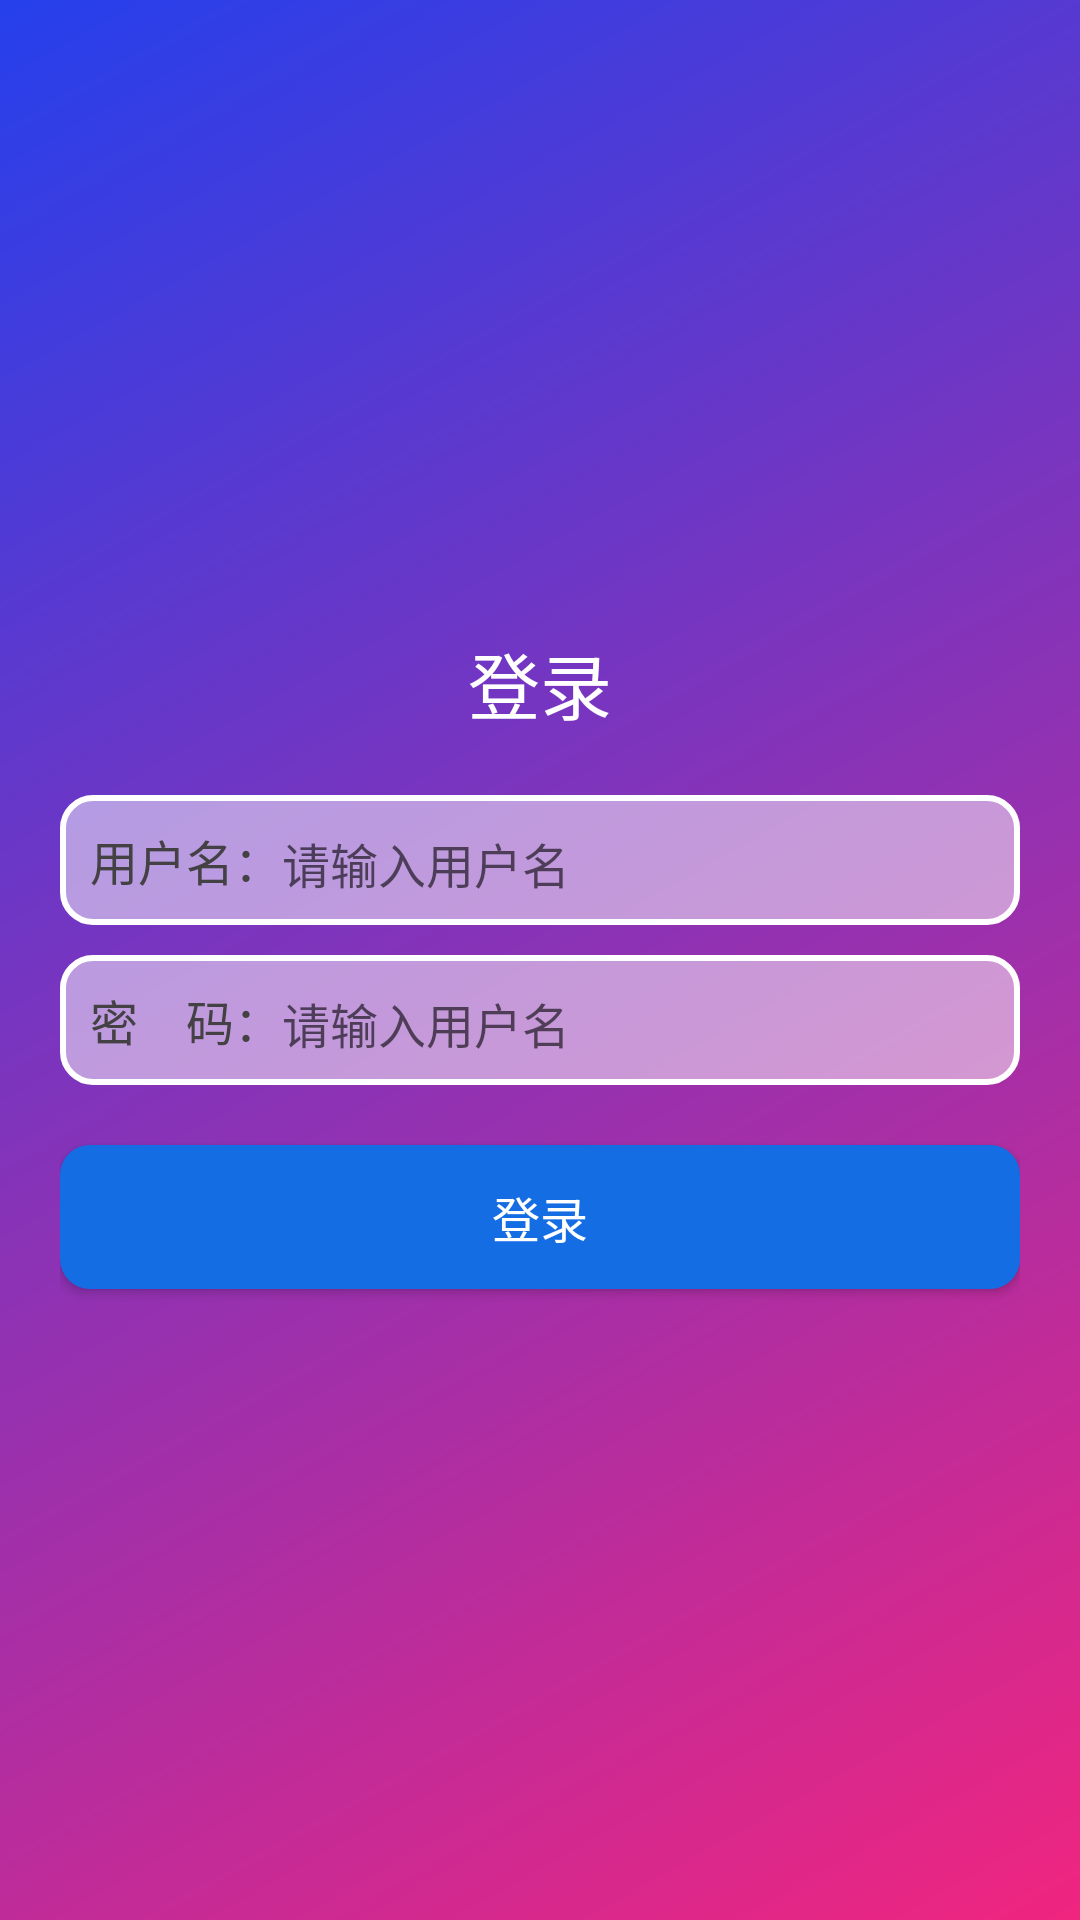

This screen was rendered from an Android layout file. Write that file and the resources it references.
<!-- AndroidManifest.xml: application theme NoTitleAppTheme -->
<!-- res/layout/activity_login.xml -->
<?xml version="1.0" encoding="utf-8"?>
<LinearLayout xmlns:android="http://schemas.android.com/apk/res/android"
    android:layout_width="match_parent"
    android:layout_height="match_parent"
    android:gravity="center"
    android:orientation="vertical"
    android:padding="20dp"
    android:background="@drawable/login_background">

    <TextView
        android:layout_width="wrap_content"
        android:layout_height="wrap_content"
        android:text="登录"
        android:textColor="@color/white"
        android:textSize="24dp" />

    <LinearLayout
        android:layout_width="match_parent"
        android:layout_height="wrap_content"
        android:orientation="horizontal"
        android:background="@drawable/login_text_background"
        android:layout_marginTop="20dp"
        android:padding="10dp">

        <TextView
            android:layout_width="wrap_content"
            android:layout_height="wrap_content"
            android:text="用户名："
            android:textColor="@color/hei"/>

        <EditText
            android:id="@+id/et_login_name"
            android:layout_width="match_parent"
            android:layout_height="wrap_content"
            android:hint="请输入用户名"
            android:background="@android:color/transparent"
            android:textColor="@color/hei"/>
    </LinearLayout>
    <LinearLayout
        android:layout_width="match_parent"
        android:layout_height="wrap_content"
        android:orientation="horizontal"
        android:background="@drawable/login_text_background"
        android:layout_marginTop="10dp"
        android:padding="10dp">

        <TextView
            android:layout_width="wrap_content"
            android:layout_height="wrap_content"
            android:text="密    码："
            android:textColor="@color/hei"/>

        <EditText
            android:id="@+id/et_login_psw"
            android:layout_width="match_parent"
            android:layout_height="wrap_content"
            android:hint="请输入用户名"
            android:background="@android:color/transparent"
            android:textColor="@color/hei"/>
    </LinearLayout>
    <Button
        android:id="@+id/btn_login_login"
        android:layout_width="match_parent"
        android:layout_height="wrap_content"
        android:text="登录"
        android:layout_marginTop="20dp"
        android:background="@drawable/login_button_background"
        android:textColor="@color/white"/>
</LinearLayout>
<!-- resources referenced by this layout -->
<resources>
  <color name="hei">#434143</color>
  <color name="white">#ffffff</color>
  <!-- drawable login_background (drawable) -->
  <?xml version="1.0" encoding="utf-8"?>
  <shape xmlns:android="http://schemas.android.com/apk/res/android" >
  
      <gradient
          android:startColor="#F0257F"
          android:endColor="#2540EC"
          android:centerX="0"
          android:centerY="0"
          android:angle="135"
          android:gradientRadius="120"/>
  
  </shape>
  <!-- drawable login_button_background (drawable) -->
  <?xml version="1.0" encoding="utf-8"?>
  <selector xmlns:android="http://schemas.android.com/apk/res/android">
  
      <item android:state_pressed="true" android:drawable="@drawable/btn_yuan_bg_normal"/>
      <item android:drawable="@drawable/button_yuan_background_onclick"/>
  
  </selector>
  <!-- drawable login_text_background (drawable) -->
  <?xml version="1.0" encoding="utf-8"?>
  <shape xmlns:android="http://schemas.android.com/apk/res/android">
      
      <corners
          android:bottomLeftRadius="10dp"
          android:bottomRightRadius="10dp"
          android:radius="9dp"
          android:topLeftRadius="10dp"
          android:topRightRadius="10dp" />
      
      <solid android:color="#80ffffff" />
      
      <stroke
          android:width="2dp"
          android:color="@android:color/white" />
  
  </shape>
  <style name="NoTitleAppTheme" parent="Theme.AppCompat.Light.NoActionBar">
          
          <item name="colorPrimary">@color/colorPrimary</item>
          <item name="colorPrimaryDark">@color/colorPrimaryDark</item>
          <item name="colorAccent">@color/colorPrimaryDark</item>
          <item name="android:textSize">16sp</item>
      </style>
  <!-- drawable btn_yuan_bg_normal (drawable) -->
  <?xml version="1.0" encoding="utf-8"?>
  <shape xmlns:android="http://schemas.android.com/apk/res/android" >
      
      <corners
          android:radius="9dp"
          android:topLeftRadius="10dp"
          android:topRightRadius="10dp"
          android:bottomLeftRadius="10dp"
          android:bottomRightRadius="10dp"/>
      
      <solid
          android:color="@color/colorPrimary"/>
  
  
      //  android:dashWidth="1dp"
      //android:dashGap="2dp"
  </shape>
  <!-- drawable button_yuan_background_onclick (drawable) -->
  <?xml version="1.0" encoding="utf-8"?>
  <shape xmlns:android="http://schemas.android.com/apk/res/android" >
      
      <corners
          android:radius="9dp"
          android:topLeftRadius="10dp"
          android:topRightRadius="10dp"
          android:bottomLeftRadius="10dp"
          android:bottomRightRadius="10dp"/>
      
      <solid
          android:color="@color/colorPrimaryDark"/>
  
  
      //  android:dashWidth="1dp"
      //android:dashGap="2dp"
  </shape>
  <color name="colorPrimary">#1A72EA</color>
  <color name="colorPrimaryDark">#156DE3</color>
</resources>
